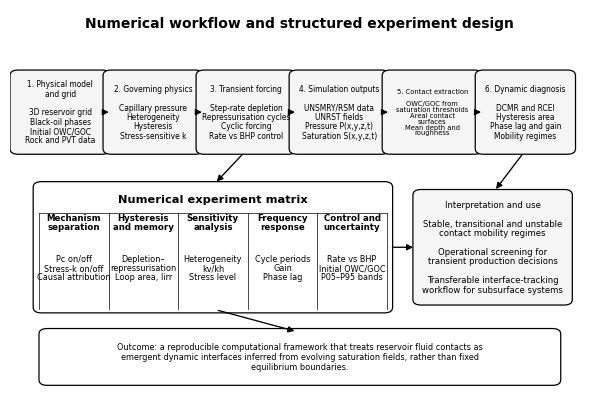

Write Python code to recreate this figure.
"""
figure1.py

Figure 1 – Numerical workflow and structured experiment design.

Corrections included:
- 190 mm figure width.
- 1200 dpi raster export.

Outputs:
- Figure1.png
- Figure1.tiff
- Figure1.pdf
"""

import matplotlib.pyplot as plt
from matplotlib.patches import FancyBboxPatch, FancyArrowPatch


def add_box(ax, x, y, w, h, text, face="white", lw=0.9, fontsize=7.0, weight="normal", ls=1.05):
    """Draw a rounded box with centered multi-line text."""
    box = FancyBboxPatch(
        (x, y), w, h,
        boxstyle="round,pad=0.010,rounding_size=0.014",
        linewidth=lw,
        edgecolor="black",
        facecolor=face,
    )
    ax.add_patch(box)

    ax.text(
        x + w / 2,
        y + h / 2,
        text,
        ha="center",
        va="center",
        fontsize=fontsize,
        fontweight=weight,
        linespacing=ls,
    )
    return box


def add_arrow(ax, start, end, lw=0.9):
    """Draw a clean arrow between two positions."""
    arr = FancyArrowPatch(
        start,
        end,
        arrowstyle="-|>",
        mutation_scale=9,
        linewidth=lw,
        color="black",
        shrinkA=4,
        shrinkB=4,
    )
    ax.add_patch(arr)
    return arr


def main():
    # ------------------------------------------------------------------
    # Journal figure specifications
    # ------------------------------------------------------------------
    width_mm = 190
    width_in = width_mm / 25.4
    height_in = width_in * 0.68
    dpi = 1200

    plt.rcParams.update({
        "font.family": "DejaVu Sans",
        "font.size": 7.3,
        "axes.linewidth": 0.8,
        "figure.dpi": 300,
        "savefig.dpi": dpi,
        "figure.facecolor": "white",
        "savefig.facecolor": "white",
        "pdf.fonttype": 42,
        "ps.fonttype": 42,
    })

    fig, ax = plt.subplots(figsize=(width_in, height_in))
    ax.set_xlim(0, 1)
    ax.set_ylim(0, 1)
    ax.axis("off")

    # ------------------------------------------------------------------
    # Title
    # ------------------------------------------------------------------
    ax.text(
        0.5, 0.965,
        "Numerical workflow and structured experiment design",
        ha="center",
        va="center",
        fontsize=10,
        fontweight="bold",
    )

    # ------------------------------------------------------------------
    # Top row: main computational workflow
    # Original structure preserved.
    # Box 5 uses slightly smaller font and manual wrapping to prevent
    # "roughness" from crossing into Box 6.
    # ------------------------------------------------------------------
    top_y = 0.640
    box_h = 0.195
    box_w = 0.153
    gap = 0.0075
    xs = [0.010 + i * (box_w + gap) for i in range(6)]

    workflow = [
        (
            "1. Physical model\nand grid\n\n"
            "3D reservoir grid\n"
            "Black-oil phases\n"
            "Initial OWC/GOC\n"
            "Rock and PVT data"
        ),
        (
            "2. Governing physics\n\n"
            "Capillary pressure\n"
            "Heterogeneity\n"
            "Hysteresis\n"
            "Stress-sensitive k"
        ),
        (
            "3. Transient forcing\n\n"
            "Step-rate depletion\n"
            "Repressurisation cycles\n"
            "Cyclic forcing\n"
            "Rate vs BHP control"
        ),
        (
            "4. Simulation outputs\n\n"
            "UNSMRY/RSM data\n"
            "UNRST fields\n"
            "Pressure P(x,y,z,t)\n"
            "Saturation S(x,y,z,t)"
        ),
        (
            "5. Contact extraction\n\n"
            "OWC/GOC from\n"
            "saturation thresholds\n"
            "Areal contact\n"
            "surfaces\n"
            "Mean depth and\n"
            "roughness"
        ),
        (
            "6. Dynamic diagnosis\n\n"
            "DCMR and RCEI\n"
            "Hysteresis area\n"
            "Phase lag and gain\n"
            "Mobility regimes"
        ),
    ]

    for i, text in enumerate(workflow):
        fontsize = 5.45
        linespacing = 1.05
        if i == 4:
            fontsize = 4.85
            linespacing = 0.98
        add_box(
            ax,
            xs[i],
            top_y,
            box_w,
            box_h,
            text,
            face="0.96",
            fontsize=fontsize,
            ls=linespacing,
        )

    for i in range(5):
        add_arrow(
            ax,
            (xs[i] + box_w, top_y + box_h / 2),
            (xs[i + 1], top_y + box_h / 2),
            lw=0.95,
        )

    # ------------------------------------------------------------------
    # Bottom-left: scenario matrix and sensitivity design
    # ------------------------------------------------------------------
    matrix_x = 0.050
    matrix_y = 0.235
    matrix_w = 0.600
    matrix_h = 0.315

    add_box(ax, matrix_x, matrix_y, matrix_w, matrix_h, "", face="white", lw=0.9)

    ax.text(
        matrix_x + matrix_w / 2,
        matrix_y + matrix_h - 0.035,
        "Numerical experiment matrix",
        ha="center",
        va="center",
        fontsize=8.2,
        fontweight="bold",
    )

    col_titles = [
        "Mechanism\nseparation",
        "Hysteresis\nand memory",
        "Sensitivity\nanalysis",
        "Frequency\nresponse",
        "Control and\nuncertainty",
    ]

    col_bodies = [
        "Pc on/off\nStress-k on/off\nCausal attribution",
        "Depletion–\nrepressurisation\nLoop area, Iirr",
        "Heterogeneity\nkv/kh\nStress level",
        "Cycle periods\nGain\nPhase lag",
        "Rate vs BHP\nInitial OWC/GOC\nP05–P95 bands",
    ]

    col_w = matrix_w / 5
    for i, (title, body) in enumerate(zip(col_titles, col_bodies)):
        cx = matrix_x + i * col_w

        ax.plot(
            [cx, cx],
            [matrix_y, matrix_y + matrix_h - 0.070],
            color="black",
            lw=0.5,
        )

        ax.text(
            cx + col_w / 2,
            matrix_y + matrix_h - 0.095,
            title,
            ha="center",
            va="center",
            fontsize=6.25,
            fontweight="bold",
            linespacing=1.0,
        )

        ax.text(
            cx + col_w / 2,
            matrix_y + 0.105,
            body,
            ha="center",
            va="center",
            fontsize=5.9,
            linespacing=1.05,
        )

    ax.plot(
        [matrix_x + matrix_w, matrix_x + matrix_w],
        [matrix_y, matrix_y + matrix_h - 0.070],
        color="black",
        lw=0.5,
    )
    ax.plot(
        [matrix_x, matrix_x + matrix_w],
        [matrix_y + matrix_h - 0.070, matrix_y + matrix_h - 0.070],
        color="black",
        lw=0.5,
    )

    # Arrow from forcing to experiment matrix
    add_arrow(
        ax,
        (xs[2] + box_w / 2, top_y),
        (matrix_x + matrix_w / 2, matrix_y + matrix_h),
        lw=0.95,
    )

    # ------------------------------------------------------------------
    # Bottom-right: interpretation and field relevance
    # ------------------------------------------------------------------
    interp_x = 0.705
    interp_y = 0.255
    interp_w = 0.255
    interp_h = 0.275

    add_box(
        ax,
        interp_x,
        interp_y,
        interp_w,
        interp_h,
        "Interpretation and use\n\n"
        "Stable, transitional and unstable\n"
        "contact mobility regimes\n\n"
        "Operational screening for\n"
        "transient production decisions\n\n"
        "Transferable interface-tracking\n"
        "workflow for subsurface systems",
        face="0.96",
        fontsize=6.1,
    )

    add_arrow(
        ax,
        (xs[5] + box_w / 2, top_y),
        (interp_x + interp_w / 2, interp_y + interp_h),
        lw=0.95,
    )
    add_arrow(
        ax,
        (matrix_x + matrix_w, matrix_y + matrix_h / 2),
        (interp_x, interp_y + interp_h / 2),
        lw=0.95,
    )

    # ------------------------------------------------------------------
    # Bottom synthesis statement
    # ------------------------------------------------------------------
    outcome_x = 0.060
    outcome_y = 0.050
    outcome_w = 0.880
    outcome_h = 0.125

    outcome_text = (
        "Outcome: a reproducible computational framework that treats reservoir fluid contacts as\n"
        "emergent dynamic interfaces inferred from evolving saturation fields, rather than fixed\n"
        "equilibrium boundaries."
    )

    add_box(
        ax,
        outcome_x,
        outcome_y,
        outcome_w,
        outcome_h,
        outcome_text,
        face="white",
        fontsize=5.85,
        ls=1.12,
    )

    # New arrow requested by user:
    # Numerical experiment matrix -> bottom Outcome box
    add_arrow(
        ax,
        (matrix_x + matrix_w / 2, matrix_y),
        (outcome_x + outcome_w / 2, outcome_y + outcome_h),
        lw=0.95,
    )

    # ------------------------------------------------------------------
    # Export
    # ------------------------------------------------------------------
    fig.savefig(
        "Figure1.png",
        bbox_inches="tight",
        dpi=dpi,
    )
    fig.savefig(
        "Figure1.tiff",
        bbox_inches="tight",
        dpi=dpi,
    )
    fig.savefig(
        "Figure1.pdf",
        bbox_inches="tight",
    )
    plt.close(fig)


if __name__ == "__main__":
    main()
